Run: headless pygame with SDL's dummy video driver; simulated clock (each Clock.tick advances the game by its frame time, no real sleeping); random seed 0; keys injected as events and as key.get_pressed() state; no mouse input.
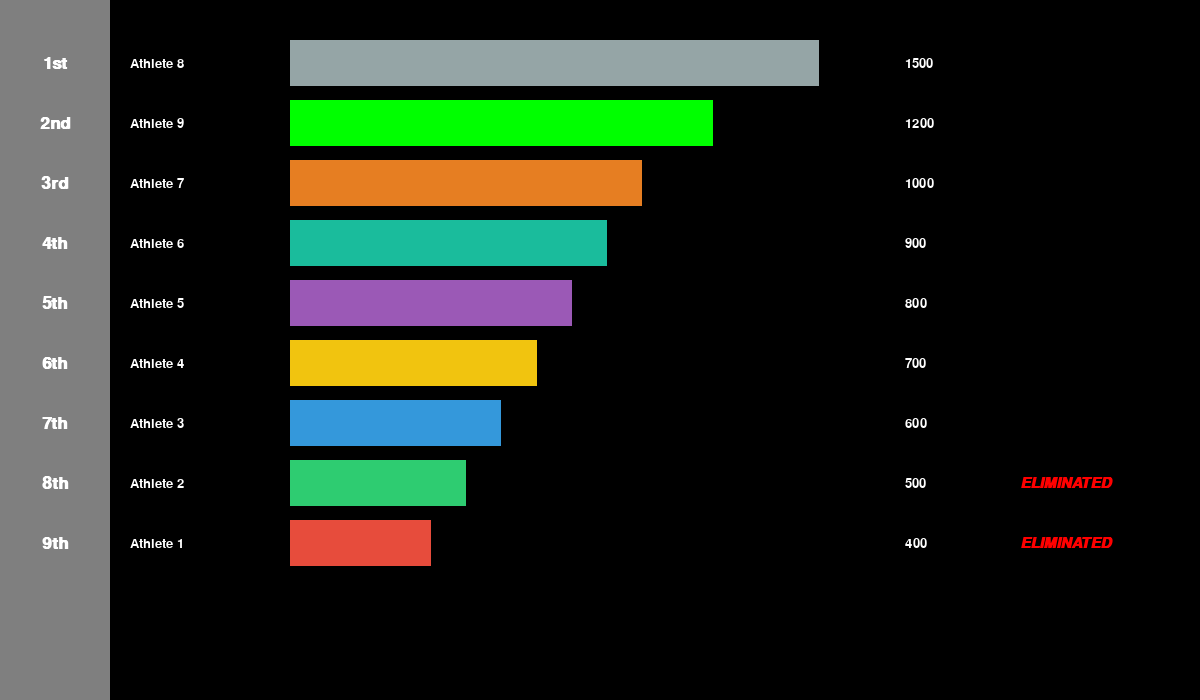
Frame 1 of 4 · flips 1–60 · no input
Frame 2 of 4 · flips 61–180 · tapped SPACE, RETURN · held RIGHT (→), D · screen unchanged from frame 1, image omitted
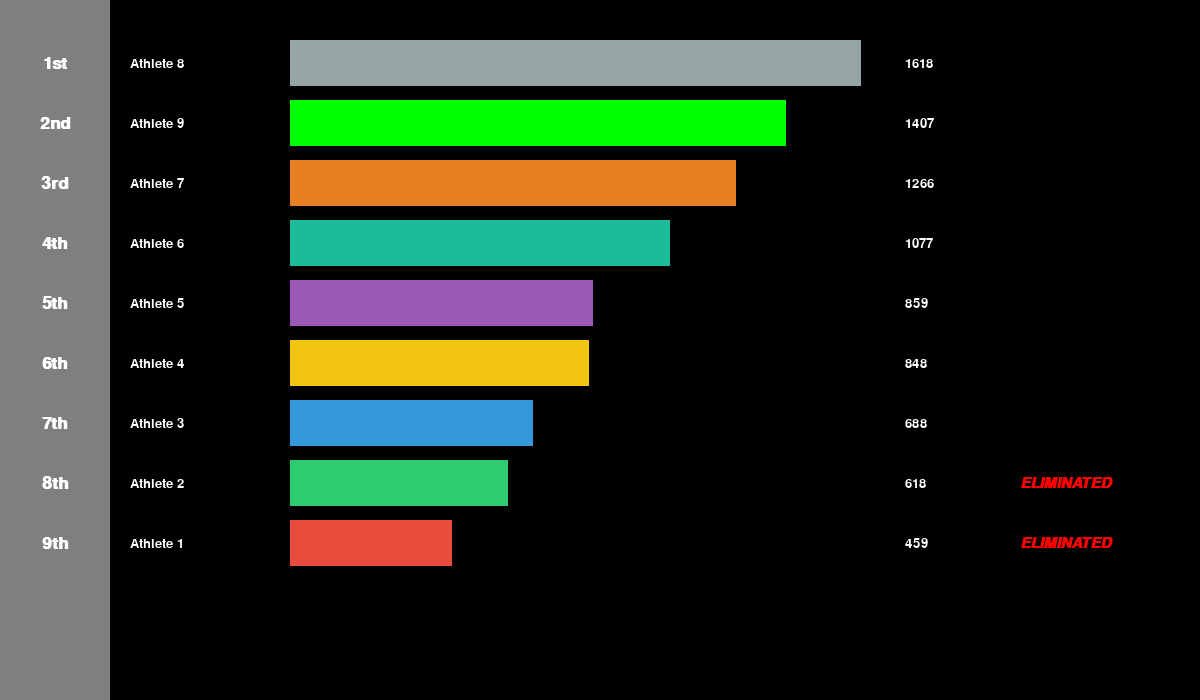
Frame 3 of 4 · flips 181–300 · held DOWN (↓), S
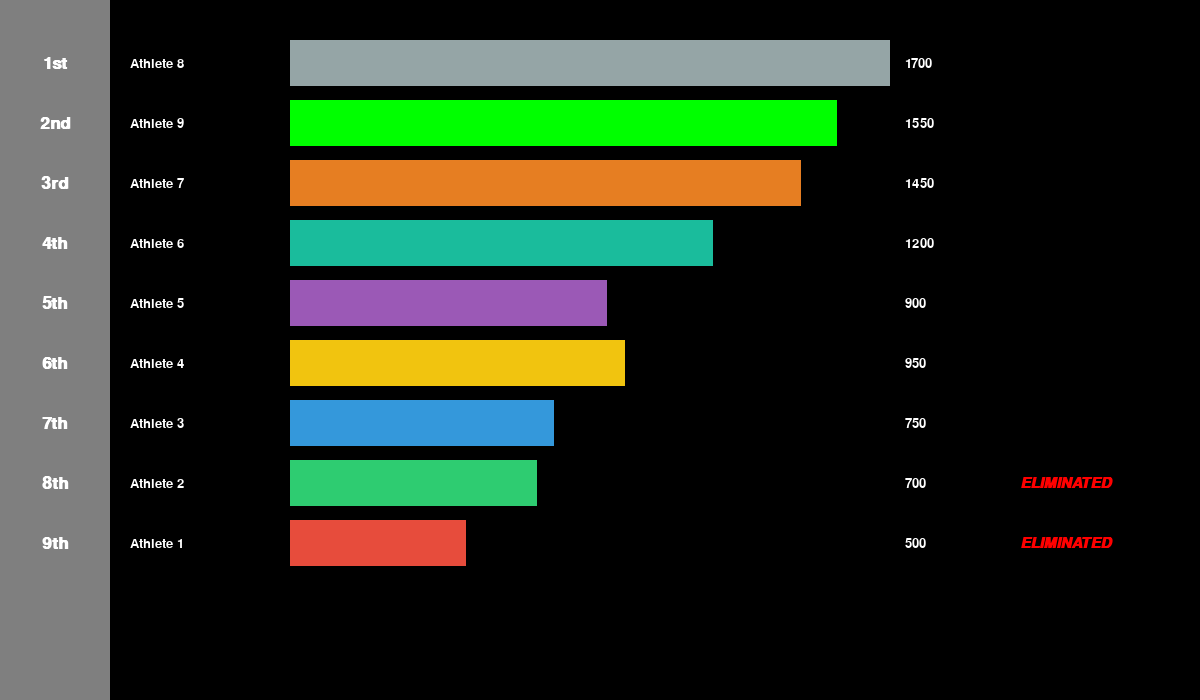
Frame 4 of 4 · flips 301–420 · held LEFT (←), A, UP (↑), W

The pygame program that drew these frames:

import pygame #type: ignore
import time
import random

# Initialize Pygame
pygame.init()

# Window dimensions
WIDTH = 1200
HEIGHT = 700
screen = pygame.display.set_mode((WIDTH, HEIGHT))
pygame.display.set_caption("Leaderboard - Animation (Episode / Multi-Day System)")

# ==========================================
# SECTION TO ADD OR MODIFY ATHLETES & CONFIG
# ==========================================
ATHLETE_NAMES = [
    "Athlete 1", 
    "Athlete 2", 
    "Athlete 3", 
    "Athlete 4", 
    "Athlete 5", 
    "Athlete 6", 
    "Athlete 7", 
    "Athlete 8",
    "Athlete 9"
]

INITIAL_POINTS = [400, 500, 600, 700, 800, 900, 1000, 1500, 1200]
POINTS_TO_ADD  = [100, 200, 150, 250, 100, 300, 450, 200, 350]

# SAFE_ATHLETES: Number of athletes that are safe in this episode/round. 
# Athletes ranked below this safe count will be marked as ELIMINATED.
SAFE_ATHLETES = 5

# PRE_ELIMINATED_INDICES: List of athlete indices already eliminated in previous episodes/days.
# For example, if Athlete index 7 (Athlete 8) was eliminated in Day 1, include it here.
PRE_ELIMINATED_INDICES = [0, 1] 

COLORS = [
    (231, 76, 60),    # Red
    (46, 204, 113),   # Green
    (52, 152, 219),   # Blue
    (241, 196, 15),   # Yellow
    (155, 89, 182),   # Purple
    (26, 188, 156),   # Turquoise
    (230, 126, 34),   # Orange
    (149, 165, 166),  # Light Gray
    (0, 255, 0)  # Light Gray
]
# ==========================================

WHITE = (255, 255, 255)
BLACK = (0, 0, 0)
GRAY_MARGIN = (127, 127, 127) # Left panel background
RED_ELIMINATED = (255, 0, 0)

# Fonts
large_font = pygame.font.SysFont("Arial", 26, bold=True)
normal_font = pygame.font.SysFont("Arial", 20)
eliminated_font = pygame.font.SysFont("Arial", 22, bold=True, italic=True)

# Dynamic layout parameters based on the number of athletes
TOTAL_ATHLETES = len(ATHLETE_NAMES)
X_NAMES = 130          # Fixed left position for athlete names outside the bar
X_BAR = 290            # Starting position for the score bars
Y_INITIAL = 40  
SPACING_Y = min(60, (HEIGHT - 80) // max(TOTAL_ATHLETES, 1))
BAR_HEIGHT = max(10, SPACING_Y - 14)
MAX_BAR_WIDTH = 600
LEFT_MARGIN_WIDTH = 110

class AthleteData:
    def __init__(self, index):
        self.index = index
        self.name = ATHLETE_NAMES[index]
        self.initial_points = INITIAL_POINTS[index]
        self.target_points = self.initial_points + POINTS_TO_ADD[index]
        self.current_points = float(self.initial_points)
        # Color assignment is strictly tied to the athlete's original index
        self.color = COLORS[index % len(COLORS)]
        
        # Initial positions
        self.current_y_pos = float(Y_INITIAL - (index * SPACING_Y))
        self.target_y_pos = self.current_y_pos
        
        # Check if already eliminated from previous episodes
        self.eliminated = index in PRE_ELIMINATED_INDICES

# Create athlete list and sort initially from lowest initial score (bottom) to highest initial score (top)
athletes = [AthleteData(i) for i in range(TOTAL_ATHLETES)]
athletes.sort(key=lambda a: a.initial_points) 
for i, athlete in enumerate(athletes):
    athlete.current_y_pos = float(Y_INITIAL - (i * SPACING_Y) + 480) # This is made for placing the athletes' initial positions, adjust this number until you feel you like it...
    athlete.target_y_pos = athlete.current_y_pos

clock = pygame.time.Clock()

# Sequence state control:
# 0: Initial wait (3s)
# 1: Bar growth (3s)
# 2: Pause after growth (3s exact)
# 3: Smooth reordering from highest to lowest (3s)
# 4: 3s pause after sorting
# 5: Display "ELIMINATED" on athletes ranked below SAFE_ATHLETES and hold state
sequence_state = 0
state_time = pygame.time.get_ticks()

def update_order_and_targets():
    # Sort from highest to lowest score (highest score goes to top, index 0 in Y)
    sorted_athletes = sorted(athletes, key=lambda a: a.current_points, reverse=True)
    for i, athlete in enumerate(sorted_athletes):
        athlete.target_y_pos = float(Y_INITIAL + (i * SPACING_Y))

def draw_scene():
    screen.fill(BLACK)
    
    # Left margin for rankings (visible gray panel)
    pygame.draw.rect(screen, GRAY_MARGIN, (0, 0, LEFT_MARGIN_WIDTH, HEIGHT))

    # Determine current rankings based on actual vertical position
    athletes_by_position = sorted(athletes, key=lambda a: a.current_y_pos)

    suffixes = ["1st", "2nd", "3rd", "4th", "5th", "6th", "7th", "8th", "9th", "10th", "11th", "12th", "13th", "14th", "15th"]

    for i, athlete in enumerate(athletes_by_position):
        y = int(athlete.current_y_pos)
        
        # 1. Draw ranking rank text (1st top, etc.)
        rank_text_str = suffixes[i] if i < len(suffixes) else f"{i+1}th"
        rank_text = large_font.render(rank_text_str, True, WHITE)
        rank_rect = rank_text.get_rect(center=(LEFT_MARGIN_WIDTH // 2, y + BAR_HEIGHT // 2))
        screen.blit(rank_text, rank_rect)

        # 2. Draw athlete's name on the left outside the bar
        name_text = normal_font.render(athlete.name, True, WHITE)
        name_rect = name_text.get_rect(left=X_NAMES, centery=y + BAR_HEIGHT // 2)
        screen.blit(name_text, name_rect)

        # 3. Draw proportional bar with its fixed original color
        max_possible = max([a.target_points for a in athletes]) if athletes else 1
        ratio = min(1.0, athlete.current_points / max_possible) if max_possible > 0 else 0
        bar_width = int(ratio * MAX_BAR_WIDTH)
        
        if bar_width > 0:
            pygame.draw.rect(screen, athlete.color, (X_BAR, y, bar_width, BAR_HEIGHT))

        # 4. Score text at the far right of the bar
        score_text = normal_font.render(str(int(athlete.current_points)), True, WHITE)
        score_rect = score_text.get_rect(left=X_BAR + MAX_BAR_WIDTH + 15, centery=y + BAR_HEIGHT // 2)
        screen.blit(score_text, score_rect)

        # 5. Show "ELIMINATED" if athlete was pre-eliminated or eliminated in current episode
        is_pre_eliminated = athlete.index in PRE_ELIMINATED_INDICES
        is_new_eliminated = sequence_state >= 5 and athlete.eliminated

        if is_pre_eliminated or is_new_eliminated:
            elim_text = eliminated_font.render("ELIMINATED", True, RED_ELIMINATED)
            elim_rect = elim_text.get_rect(left=X_BAR + MAX_BAR_WIDTH + 130, centery=y + BAR_HEIGHT // 2)
            screen.blit(elim_text, elim_rect)

    pygame.display.flip()

running = True
while running:
    current_time = pygame.time.get_ticks()
    elapsed_time = (current_time - state_time) / 1000.0

    for event in pygame.event.get():
        if event.type == pygame.QUIT:
            running = False
        elif event.type == pygame.KEYDOWN and event.key == pygame.K_ESCAPE:
            running = False

    # --- ANIMATION STATE MACHINE ---
    if sequence_state == 0:
        # State 0: Initial 3-second wait
        if elapsed_time >= 3.0:
            sequence_state = 1
            state_time = pygame.time.get_ticks()

    elif sequence_state == 1:
        # State 1: Bar growth over 3 seconds
        progress = min(1.0, (pygame.time.get_ticks() - state_time) / 3000.0)
        for athlete in athletes:
            athlete.current_points = athlete.initial_points + (athlete.target_points - athlete.initial_points) * progress
        
        if progress >= 1.0:
            for athlete in athletes:
                athlete.current_points = athlete.target_points
            sequence_state = 2  # Move to exact 3-second pause before sorting
            state_time = pygame.time.get_ticks()

    elif sequence_state == 2:
        # State 2: Exact 3-second pause with full scores before sorting
        if elapsed_time >= 3.0:
            update_order_and_targets()
            sequence_state = 3
            state_time = pygame.time.get_ticks()

    elif sequence_state == 3:
        # State 3: Smooth reordering from highest to lowest score
        progress = min(1.0, (pygame.time.get_ticks() - state_time) / 1500.0)
        
        for athlete in athletes:
            athlete.current_y_pos += (athlete.target_y_pos - athlete.current_y_pos) * 0.1

        if progress >= 1.0:
            for athlete in athletes:
                athlete.current_y_pos = athlete.target_y_pos
            sequence_state = 4  # Move to 3-second pause after sorting
            state_time = pygame.time.get_ticks()

    elif sequence_state == 4:
        # State 4: Exact 3-second pause after sorting before showing eliminated label
        if elapsed_time >= 3.0:
            sequence_state = 5
            state_time = pygame.time.get_ticks()

    elif sequence_state == 5:
        # State 5: Mark all athletes ranked below SAFE_ATHLETES as eliminated
        sorted_by_y = sorted(athletes, key=lambda a: a.current_y_pos)
        for i, athlete in enumerate(sorted_by_y):
            if i >= SAFE_ATHLETES:
                athlete.eliminated = True
        sequence_state = 6 # Final static state

    draw_scene()
    clock.tick(60)

pygame.quit()
